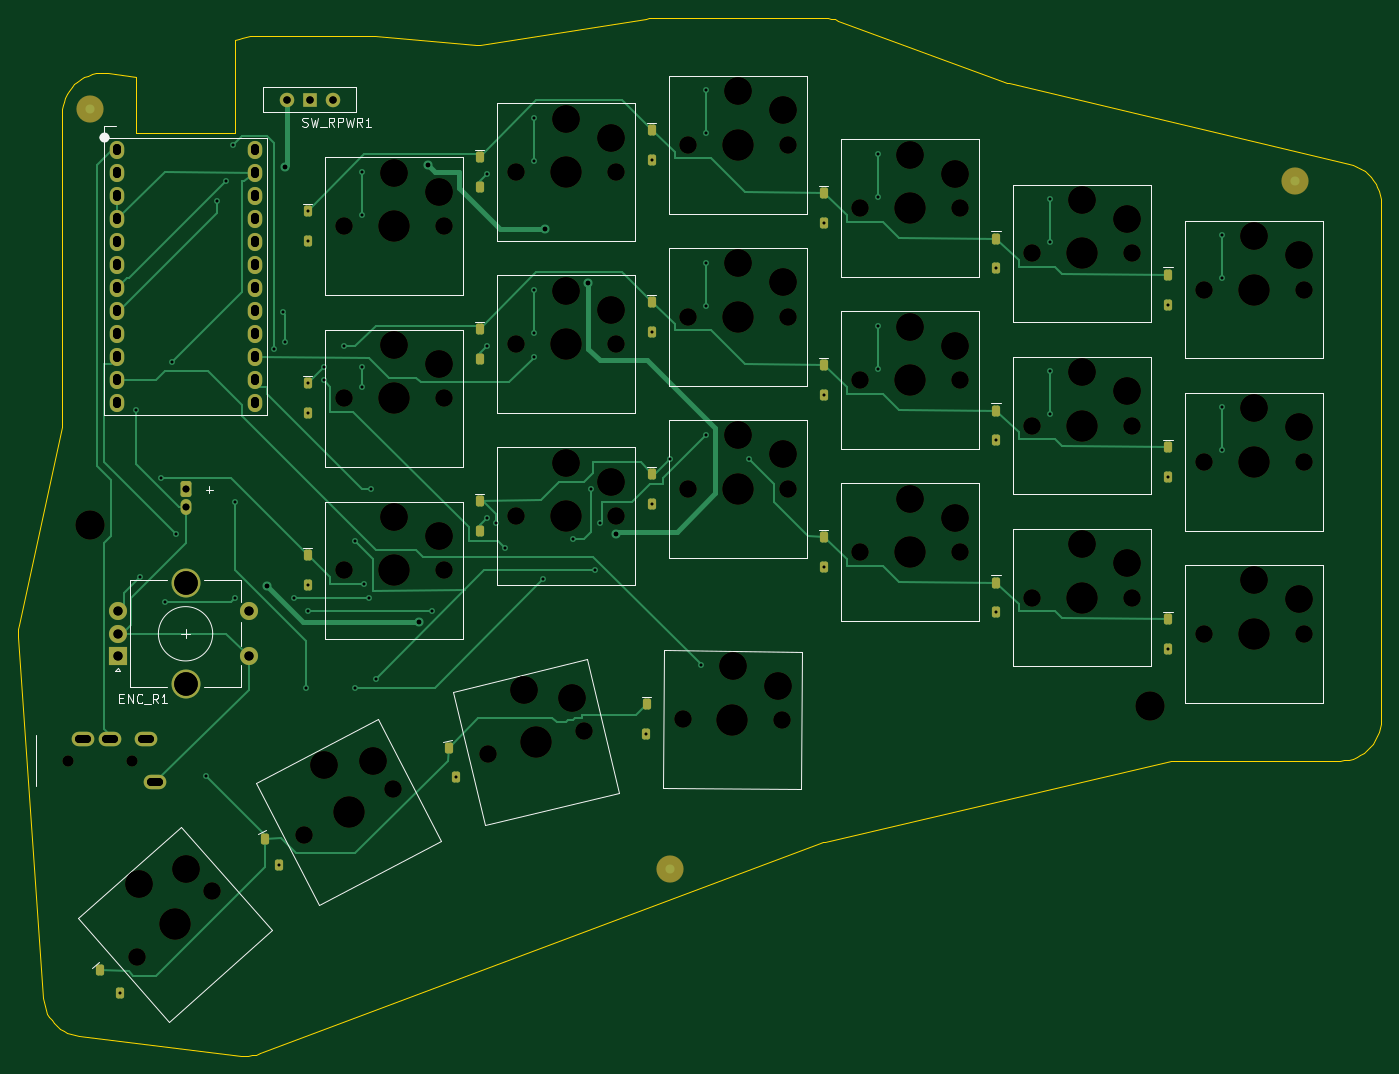
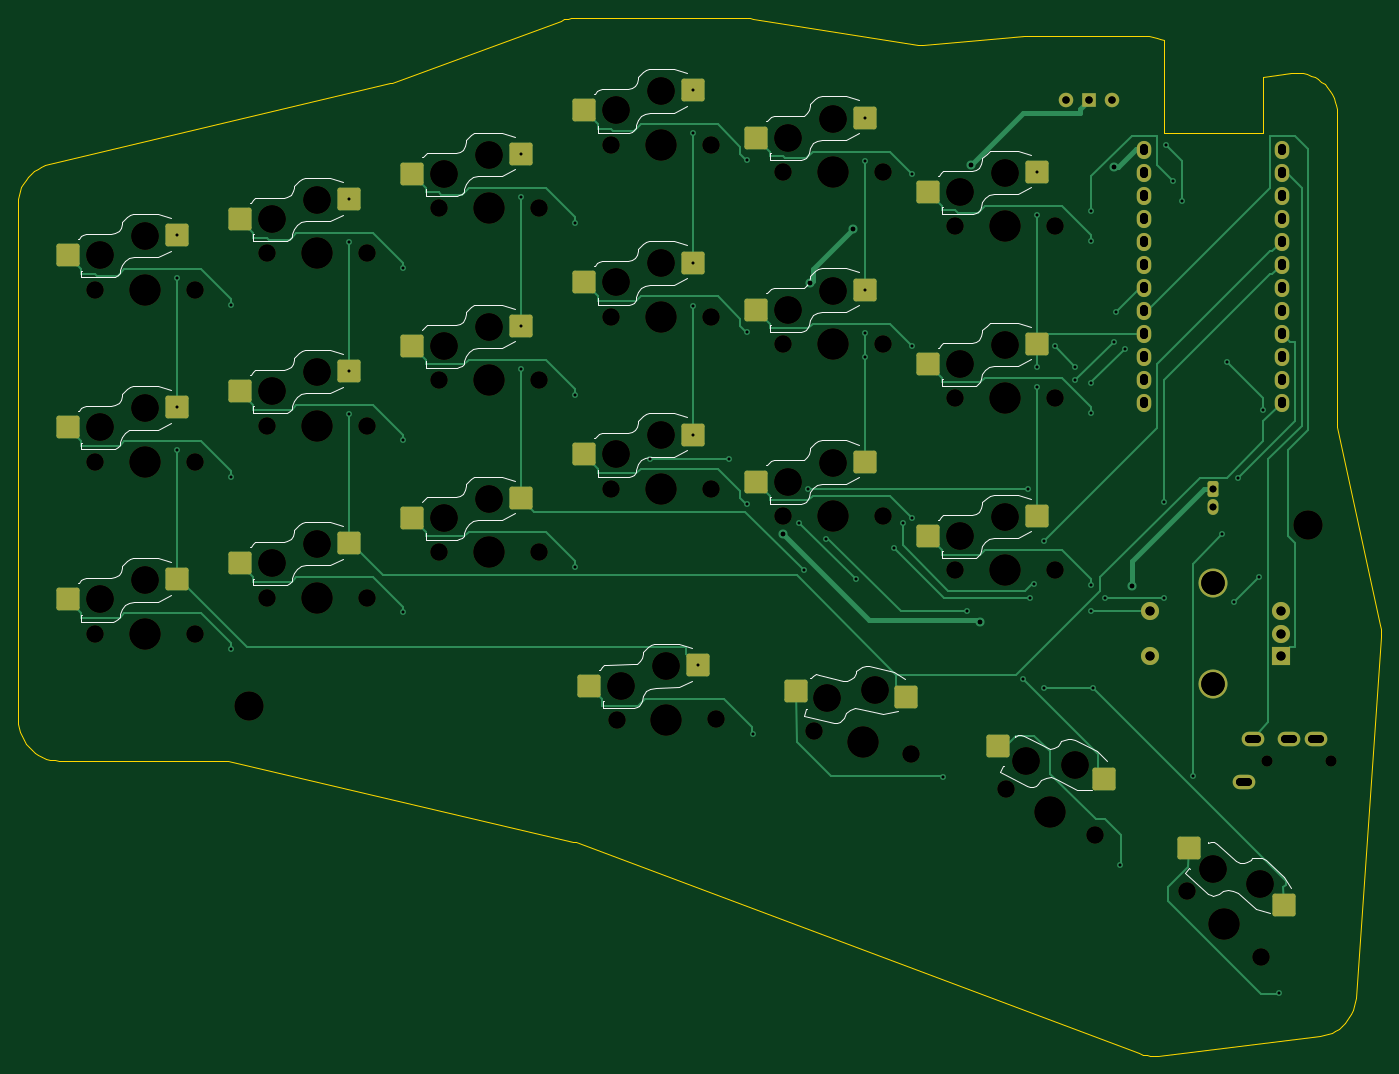
Circuit board: 12 layer files. Board 150.5 x 114.6 mm.
- bottom_copper: Hojicha44-Right-B_Cu.gbl (24512 bytes)
- bottom_mask: Hojicha44-Right-B_Mask.gbs (7579 bytes)
- paste: Hojicha44-Right-B_Paste.gbp (2633 bytes)
- bottom_silk: Hojicha44-Right-B_Silkscreen.gbo (30382 bytes)
- outline: Hojicha44-Right-Edge_Cuts.gm1 (5905 bytes)
- top_copper: Hojicha44-Right-F_Cu.gtl (21748 bytes)
- top_mask: Hojicha44-Right-F_Mask.gts (8177 bytes)
- paste: Hojicha44-Right-F_Paste.gtp (2609 bytes)
- top_silk: Hojicha44-Right-F_Silkscreen.gto (13084 bytes)
- drill: Hojicha44-Right-NPTH.drl (2016 bytes)
- drill: Hojicha44-Right-PTH.drl (2989 bytes)
- drill: Hojicha44-Right.drl (4749 bytes)

=== bottom_copper: Hojicha44-Right-B_Cu.gbl (24512 bytes, source omitted) ===
=== bottom_mask: Hojicha44-Right-B_Mask.gbs (7579 bytes, source omitted) ===
=== paste: Hojicha44-Right-B_Paste.gbp (2633 bytes, source withheld) ===
=== bottom_silk: Hojicha44-Right-B_Silkscreen.gbo (30382 bytes, source omitted) ===
=== outline: Hojicha44-Right-Edge_Cuts.gm1 ===
%TF.GenerationSoftware,KiCad,Pcbnew,10.0.6*%
%TF.CreationDate,2026-11-23T15:39:04+11:00*%
%TF.ProjectId,Hojicha44-Right,486f6a69-6368-4613-9434-2d5269676874,0.5*%
%TF.SameCoordinates,Original*%
%TF.FileFunction,Profile,NP*%
%FSLAX46Y46*%
G04 Gerber Fmt 4.6, Leading zero omitted, Abs format (unit mm)*
G04 Created by KiCad (PCBNEW 10.0.6) date 2026-11-23 15:39:04*
%MOMM*%
%LPD*%
G01*
G04 APERTURE LIST*
%TA.AperFunction,Profile*%
%ADD10C,0.100000*%
%TD*%
G04 APERTURE END LIST*
D10*
X305500000Y-17500000D02*
X305500000Y39500000D01*
X305500000Y39500000D02*
X305476000Y39962000D01*
X305476000Y39962000D02*
X305405000Y40420000D01*
X305405000Y40420000D02*
X305287000Y40868000D01*
X305287000Y40868000D02*
X305124000Y41301000D01*
X305124000Y41301000D02*
X304917000Y41715000D01*
X304917000Y41715000D02*
X304669000Y42106000D01*
X304669000Y42106000D02*
X304381000Y42469000D01*
X304381000Y42469000D02*
X304058000Y42801000D01*
X304058000Y42801000D02*
X303703000Y43098000D01*
X303703000Y43098000D02*
X303319000Y43356000D01*
X303319000Y43356000D02*
X302910000Y43574000D01*
X302910000Y43574000D02*
X302482000Y43749000D01*
X302482000Y43749000D02*
X302037000Y43879000D01*
X302037000Y43879000D02*
X264418000Y52789000D01*
X264188000Y52858000D02*
X245556000Y59723000D01*
X245556000Y59723000D02*
X245177000Y59843000D01*
X245177000Y59843000D02*
X244790000Y59930000D01*
X244790000Y59930000D02*
X244397000Y59982000D01*
X244397000Y59982000D02*
X244000000Y60000000D01*
X244000000Y60000000D02*
X225000000Y60000000D01*
X225000000Y60000000D02*
X224648000Y59986000D01*
X224648000Y59986000D02*
X224298000Y59945000D01*
X224298000Y59945000D02*
X206072000Y57067000D01*
X205593000Y57049000D02*
X194374000Y57984000D01*
X194374000Y57984000D02*
X194187000Y57996000D01*
X194187000Y57996000D02*
X194000000Y58000000D01*
X194000000Y58000000D02*
X181000000Y58000000D01*
X181000000Y58000000D02*
X180586000Y57981000D01*
X180586000Y57981000D02*
X180176000Y57924000D01*
X180176000Y57924000D02*
X179772000Y57829000D01*
X179772000Y57829000D02*
X179379000Y57698000D01*
X179379000Y57698000D02*
X179000000Y57531000D01*
X168000000Y53513000D02*
X164931000Y53912000D01*
X164931000Y53912000D02*
X164483000Y53948000D01*
X164483000Y53948000D02*
X164033000Y53939000D01*
X164033000Y53939000D02*
X163586000Y53885000D01*
X163586000Y53885000D02*
X163147000Y53786000D01*
X163147000Y53786000D02*
X162720000Y53645000D01*
X162720000Y53645000D02*
X162310000Y53461000D01*
X162310000Y53461000D02*
X161919000Y53237000D01*
X161919000Y53237000D02*
X161553000Y52975000D01*
X161553000Y52975000D02*
X161215000Y52679000D01*
X161215000Y52679000D02*
X160909000Y52349000D01*
X160909000Y52349000D02*
X160636000Y51991000D01*
X160636000Y51991000D02*
X160401000Y51608000D01*
X160401000Y51608000D02*
X160205000Y51203000D01*
X160205000Y51203000D02*
X160051000Y50780000D01*
X160051000Y50780000D02*
X159940000Y50344000D01*
X159940000Y50344000D02*
X159872000Y49899000D01*
X159872000Y49899000D02*
X159850000Y49450000D01*
X159850000Y49450000D02*
X159850000Y15241000D01*
X159805000Y14821000D02*
X155101000Y-7054000D01*
X155101000Y-7054000D02*
X155031000Y-7470000D01*
X155031000Y-7470000D02*
X155001000Y-7890000D01*
X155001000Y-7890000D02*
X155011000Y-8312000D01*
X155011000Y-8312000D02*
X157782000Y-48243000D01*
X157782000Y-48243000D02*
X157835000Y-48683000D01*
X157835000Y-48683000D02*
X157930000Y-49115000D01*
X157930000Y-49115000D02*
X158068000Y-49537000D01*
X158068000Y-49537000D02*
X158246000Y-49942000D01*
X158246000Y-49942000D02*
X158463000Y-50328000D01*
X158463000Y-50328000D02*
X158717000Y-50691000D01*
X158717000Y-50691000D02*
X159006000Y-51027000D01*
X159006000Y-51027000D02*
X159326000Y-51334000D01*
X159326000Y-51334000D02*
X159675000Y-51607000D01*
X159675000Y-51607000D02*
X160049000Y-51844000D01*
X160049000Y-51844000D02*
X160445000Y-52044000D01*
X160445000Y-52044000D02*
X160858000Y-52203000D01*
X160858000Y-52203000D02*
X161285000Y-52322000D01*
X161285000Y-52322000D02*
X161722000Y-52397000D01*
X161722000Y-52397000D02*
X179582000Y-54595000D01*
X179582000Y-54595000D02*
X180013000Y-54627000D01*
X180013000Y-54627000D02*
X180446000Y-54618000D01*
X180446000Y-54618000D02*
X180876000Y-54567000D01*
X180876000Y-54567000D02*
X181299000Y-54474000D01*
X181299000Y-54474000D02*
X181711000Y-54342000D01*
X181711000Y-54342000D02*
X243925000Y-31019000D01*
X244173000Y-30944000D02*
X282294000Y-22052000D01*
X282748000Y-22000000D02*
X301000000Y-22000000D01*
X301000000Y-22000000D02*
X301470000Y-21975000D01*
X301470000Y-21975000D02*
X301936000Y-21902000D01*
X301936000Y-21902000D02*
X302391000Y-21780000D01*
X302391000Y-21780000D02*
X302830000Y-21611000D01*
X302830000Y-21611000D02*
X303250000Y-21397000D01*
X303250000Y-21397000D02*
X303645000Y-21141000D01*
X303645000Y-21141000D02*
X304011000Y-20844000D01*
X304011000Y-20844000D02*
X304344000Y-20511000D01*
X304344000Y-20511000D02*
X304641000Y-20145000D01*
X304641000Y-20145000D02*
X304897000Y-19750000D01*
X304897000Y-19750000D02*
X305111000Y-19330000D01*
X305111000Y-19330000D02*
X305280000Y-18891000D01*
X305280000Y-18891000D02*
X305402000Y-18436000D01*
X305402000Y-18436000D02*
X305475000Y-17970000D01*
X305475000Y-17970000D02*
X305500000Y-17500000D01*
X264188000Y52858000D02*
X264302000Y52820000D01*
X264302000Y52820000D02*
X264418000Y52789000D01*
X205593000Y57049000D02*
X205753000Y57043000D01*
X205753000Y57043000D02*
X205913000Y57048000D01*
X205913000Y57048000D02*
X206072000Y57067000D01*
X159805000Y14821000D02*
X159830000Y14960000D01*
X159830000Y14960000D02*
X159845000Y15100000D01*
X159845000Y15100000D02*
X159850000Y15241000D01*
X244173000Y-30944000D02*
X244048000Y-30978000D01*
X244048000Y-30978000D02*
X243925000Y-31019000D01*
X282748000Y-22000000D02*
X282595000Y-22006000D01*
X282595000Y-22006000D02*
X282444000Y-22023000D01*
X282444000Y-22023000D02*
X282294000Y-22052000D01*
X168000000Y47250000D02*
X179000000Y47250000D01*
X179000000Y47250000D02*
X179000000Y57531000D01*
X168000000Y53513000D02*
X168000000Y47250000D01*
M02*

=== top_copper: Hojicha44-Right-F_Cu.gtl (21748 bytes, source omitted) ===
=== top_mask: Hojicha44-Right-F_Mask.gts (8177 bytes, source omitted) ===
=== paste: Hojicha44-Right-F_Paste.gtp (2609 bytes, source withheld) ===
=== top_silk: Hojicha44-Right-F_Silkscreen.gto (13084 bytes, source omitted) ===
=== drill: Hojicha44-Right-NPTH.drl ===
M48
; DRILL file KiCad 10.0.6 date 2026-11-23T18:45:39
; FORMAT={-:-/ absolute / metric / decimal}
; #@! TF.CreationDate,2026-11-23T18:45:39+11:00
; #@! TF.GenerationSoftware,Kicad,Pcbnew,10.0.6
; #@! TF.FileFunction,NonPlated,1,2,NPTH
FMAT,2
METRIC
; #@! TA.AperFunction,NonPlated,NPTH,ComponentDrill
T1C1.200
; #@! TA.AperFunction,NonPlated,NPTH,ComponentDrill
T2C1.900
; #@! TA.AperFunction,NonPlated,NPTH,ComponentDrill
T3C3.050
; #@! TA.AperFunction,NonPlated,NPTH,ComponentDrill
T4C3.200
; #@! TA.AperFunction,NonPlated,NPTH,ComponentDrill
T5C3.450
%
G90
G05
T1
X160.55Y-22.0
X167.55Y-22.0
T2
X168.181Y-43.744
X176.419Y-36.456
X186.621Y-30.24
X191.0Y37.0
X191.0Y18.0
X191.0Y-1.0
X196.379Y-25.16
X202.0Y37.0
X202.0Y18.0
X202.0Y-1.0
X206.852Y-21.284
X210.0Y43.0
X210.0Y24.0
X210.0Y5.0
X217.548Y-18.716
X221.0Y43.0
X221.0Y24.0
X221.0Y5.0
X228.4Y-17.452
X229.0Y46.0
X229.0Y27.0
X229.0Y8.0
X239.4Y-17.548
X240.0Y46.0
X240.0Y27.0
X240.0Y8.0
X248.0Y39.0
X248.0Y20.0
X248.0Y1.0
X259.0Y39.0
X259.0Y20.0
X259.0Y1.0
X267.0Y34.0
X267.0Y15.0
X267.0Y-4.0
X278.0Y34.0
X278.0Y15.0
X278.0Y-4.0
X286.0Y30.0
X286.0Y11.0
X286.0Y-8.0
X297.0Y30.0
X297.0Y11.0
X297.0Y-8.0
T3
X168.391Y-35.681
X173.527Y-33.941
X188.776Y-22.467
X194.18Y-22.021
X196.5Y42.9
X196.5Y23.9
X196.5Y4.9
X201.5Y40.8
X201.5Y21.8
X201.5Y2.8
X210.823Y-14.263
X215.5Y48.9
X215.5Y29.9
X215.5Y10.9
X216.175Y-15.138
X220.5Y46.8
X220.5Y27.8
X220.5Y8.8
X233.951Y-11.6
X234.5Y51.9
X234.5Y32.9
X234.5Y13.9
X238.933Y-13.744
X239.5Y49.8
X239.5Y30.8
X239.5Y11.8
X253.5Y44.9
X253.5Y25.9
X253.5Y6.9
X258.5Y42.8
X258.5Y23.8
X258.5Y4.8
X272.5Y39.9
X272.5Y20.9
X272.5Y1.9
X277.5Y37.8
X277.5Y18.8
X277.5Y-0.2
X291.5Y35.9
X291.5Y16.9
X291.5Y-2.1
X296.5Y33.8
X296.5Y14.8
X296.5Y-4.2
T4
X163.0Y4.0
X280.0Y-16.0
T5
X172.3Y-40.1
X191.5Y-27.7
X196.5Y37.0
X196.5Y18.0
X196.5Y-1.0
X212.2Y-20.0
X215.5Y43.0
X215.5Y24.0
X215.5Y5.0
X233.9Y-17.5
X234.5Y46.0
X234.5Y27.0
X234.5Y8.0
X253.5Y39.0
X253.5Y20.0
X253.5Y1.0
X272.5Y34.0
X272.5Y15.0
X272.5Y-4.0
X291.5Y30.0
X291.5Y11.0
X291.5Y-8.0
M30

=== drill: Hojicha44-Right-PTH.drl (2989 bytes, source withheld) ===
=== drill: Hojicha44-Right.drl ===
M48
; DRILL file KiCad 10.0.6 date 2026-11-23T15:39:04
; FORMAT={-:-/ absolute / metric / decimal}
; #@! TF.CreationDate,2026-11-23T15:39:04+11:00
; #@! TF.GenerationSoftware,Kicad,Pcbnew,10.0.6
; #@! TF.FileFunction,MixedPlating,1,2
FMAT,2
METRIC
; #@! TA.AperFunction,Plated,PTH,ViaDrill
T1C0.300
; #@! TA.AperFunction,Plated,PTH,ViaDrill
T2C0.500
; #@! TA.AperFunction,Plated,PTH,ComponentDrill
T3C0.750
; #@! TA.AperFunction,Plated,PTH,ComponentDrill
T4C0.800
; #@! TA.AperFunction,Plated,PTH,ComponentDrill
T5C0.900
; #@! TA.AperFunction,Plated,PTH,ComponentDrill
T6C1.000
; #@! TA.AperFunction,Plated,PTH,ComponentDrill
T7C2.600
; #@! TA.AperFunction,NonPlated,NPTH,ComponentDrill
T8C1.200
; #@! TA.AperFunction,NonPlated,NPTH,ComponentDrill
T9C1.900
; #@! TA.AperFunction,NonPlated,NPTH,ComponentDrill
T10C3.050
; #@! TA.AperFunction,NonPlated,NPTH,ComponentDrill
T11C3.200
; #@! TA.AperFunction,NonPlated,NPTH,ComponentDrill
T12C3.450
%
G90
G05
T1
X166.278Y-47.631
X168.0Y16.75
X168.5Y-1.75
X170.75Y9.25
X171.25Y-4.5
X172.0Y22.0
X172.5Y3.0
X175.75Y-23.75
X177.0Y39.75
X178.0Y42.0
X178.75Y46.0
X179.0Y6.5
X179.0Y-4.0
X183.25Y23.5
X183.835Y-33.55
X184.25Y27.5
X184.5Y24.25
X185.5Y-4.0
X186.75Y-14.0
X187.0Y38.65
X187.0Y35.35
X187.0Y19.65
X187.0Y16.35
X187.0Y-2.65
X187.0Y-5.5
X188.75Y21.5
X188.75Y20.0
X191.0Y23.75
X192.25Y2.25
X192.25Y-14.0
X193.0Y43.0
X193.0Y38.25
X193.0Y21.5
X193.0Y19.25
X193.25Y-2.5
X193.75Y-4.0
X194.0Y8.0
X194.5Y-13.0
X200.75Y-5.5
X203.348Y-23.822
X206.75Y42.75
X206.75Y23.75
X206.75Y4.75
X207.75Y4.25
X208.75Y1.5
X212.0Y49.0
X212.0Y44.25
X212.0Y30.0
X212.0Y25.25
X212.0Y22.61
X213.0Y-2.0
X216.25Y2.5
X218.25Y8.0
X218.75Y-1.0
X219.25Y4.25
X224.386Y-19.067
X225.0Y44.35
X225.0Y25.35
X225.0Y6.35
X227.0Y11.25
X230.452Y-11.47
X231.0Y52.0
X231.0Y47.25
X231.0Y33.0
X231.0Y28.25
X231.0Y14.0
X235.75Y11.25
X244.0Y37.35
X244.0Y18.35
X244.0Y-0.65
X250.0Y45.0
X250.0Y40.25
X250.0Y26.0
X250.0Y21.25
X263.0Y32.35
X263.0Y13.35
X263.0Y-5.65
X269.0Y40.0
X269.0Y35.25
X269.0Y21.0
X269.0Y16.25
X282.0Y28.35
X282.0Y9.35
X282.0Y-9.65
X288.0Y36.0
X288.0Y31.25
X288.0Y17.0
X288.0Y12.25
T2
X182.5Y-2.75
X184.5Y43.5
X199.25Y-6.75
X200.25Y43.75
X213.25Y36.75
X218.0Y30.75
X221.0Y3.0
T3
X173.5Y8.0
X173.5Y6.0
T4
X184.66Y51.0
X187.2Y51.0
X189.74Y51.0
T6
X166.0Y-5.5
X166.0Y-8.0
X166.0Y-10.5
X180.5Y-5.5
X180.5Y-10.5
T7
X173.5Y-2.4
X173.5Y-13.6
T8
X160.55Y-22.0
X167.55Y-22.0
T9
X168.181Y-43.744
X176.419Y-36.456
X186.621Y-30.24
X191.0Y37.0
X191.0Y18.0
X191.0Y-1.0
X196.379Y-25.16
X202.0Y37.0
X202.0Y18.0
X202.0Y-1.0
X206.852Y-21.284
X210.0Y43.0
X210.0Y24.0
X210.0Y5.0
X217.548Y-18.716
X221.0Y43.0
X221.0Y24.0
X221.0Y5.0
X228.4Y-17.452
X229.0Y46.0
X229.0Y27.0
X229.0Y8.0
X239.4Y-17.548
X240.0Y46.0
X240.0Y27.0
X240.0Y8.0
X248.0Y39.0
X248.0Y20.0
X248.0Y1.0
X259.0Y39.0
X259.0Y20.0
X259.0Y1.0
X267.0Y34.0
X267.0Y15.0
X267.0Y-4.0
X278.0Y34.0
X278.0Y15.0
X278.0Y-4.0
X286.0Y30.0
X286.0Y11.0
X286.0Y-8.0
X297.0Y30.0
X297.0Y11.0
X297.0Y-8.0
T10
X168.391Y-35.681
X173.527Y-33.941
X188.776Y-22.467
X194.18Y-22.021
X196.5Y42.9
X196.5Y23.9
X196.5Y4.9
X201.5Y40.8
X201.5Y21.8
X201.5Y2.8
X210.823Y-14.263
X215.5Y48.9
X215.5Y29.9
X215.5Y10.9
X216.175Y-15.138
X220.5Y46.8
X220.5Y27.8
X220.5Y8.8
X233.951Y-11.6
X234.5Y51.9
X234.5Y32.9
X234.5Y13.9
X238.933Y-13.744
X239.5Y49.8
X239.5Y30.8
X239.5Y11.8
X253.5Y44.9
X253.5Y25.9
X253.5Y6.9
X258.5Y42.8
X258.5Y23.8
X258.5Y4.8
X272.5Y39.9
X272.5Y20.9
X272.5Y1.9
X277.5Y37.8
X277.5Y18.8
X277.5Y-0.2
X291.5Y35.9
X291.5Y16.9
X291.5Y-2.1
X296.5Y33.8
X296.5Y14.8
X296.5Y-4.2
T11
X163.0Y4.0
X280.0Y-16.0
T12
X172.3Y-40.1
X191.5Y-27.7
X196.5Y37.0
X196.5Y18.0
X196.5Y-1.0
X212.2Y-20.0
X215.5Y43.0
X215.5Y24.0
X215.5Y5.0
X233.9Y-17.5
X234.5Y46.0
X234.5Y27.0
X234.5Y8.0
X253.5Y39.0
X253.5Y20.0
X253.5Y1.0
X272.5Y34.0
X272.5Y15.0
X272.5Y-4.0
X291.5Y30.0
X291.5Y11.0
X291.5Y-8.0
T5
X161.7Y-19.6G85X162.6Y-19.6
G05
X164.7Y-19.6G85X165.6Y-19.6
G05
X165.88Y45.67G85X165.88Y45.27
G05
X165.88Y43.13G85X165.88Y42.73
G05
X165.88Y40.59G85X165.88Y40.19
G05
X165.88Y38.05G85X165.88Y37.65
G05
X165.88Y35.51G85X165.88Y35.11
G05
X165.88Y32.97G85X165.88Y32.57
G05
X165.88Y30.43G85X165.88Y30.03
G05
X165.88Y27.89G85X165.88Y27.49
G05
X165.88Y25.35G85X165.88Y24.95
G05
X165.88Y22.81G85X165.88Y22.41
G05
X165.88Y20.27G85X165.88Y19.87
G05
X165.88Y17.73G85X165.88Y17.33
G05
X168.7Y-19.6G85X169.6Y-19.6
G05
X169.7Y-24.4G85X170.6Y-24.4
G05
X181.12Y45.67G85X181.12Y45.27
G05
X181.12Y43.13G85X181.12Y42.73
G05
X181.12Y40.59G85X181.12Y40.19
G05
X181.12Y38.05G85X181.12Y37.65
G05
X181.12Y35.51G85X181.12Y35.11
G05
X181.12Y32.97G85X181.12Y32.57
G05
X181.12Y30.43G85X181.12Y30.03
G05
X181.12Y27.89G85X181.12Y27.49
G05
X181.12Y25.35G85X181.12Y24.95
G05
X181.12Y22.81G85X181.12Y22.41
G05
X181.12Y20.27G85X181.12Y19.87
G05
X181.12Y17.73G85X181.12Y17.33
G05
M30
